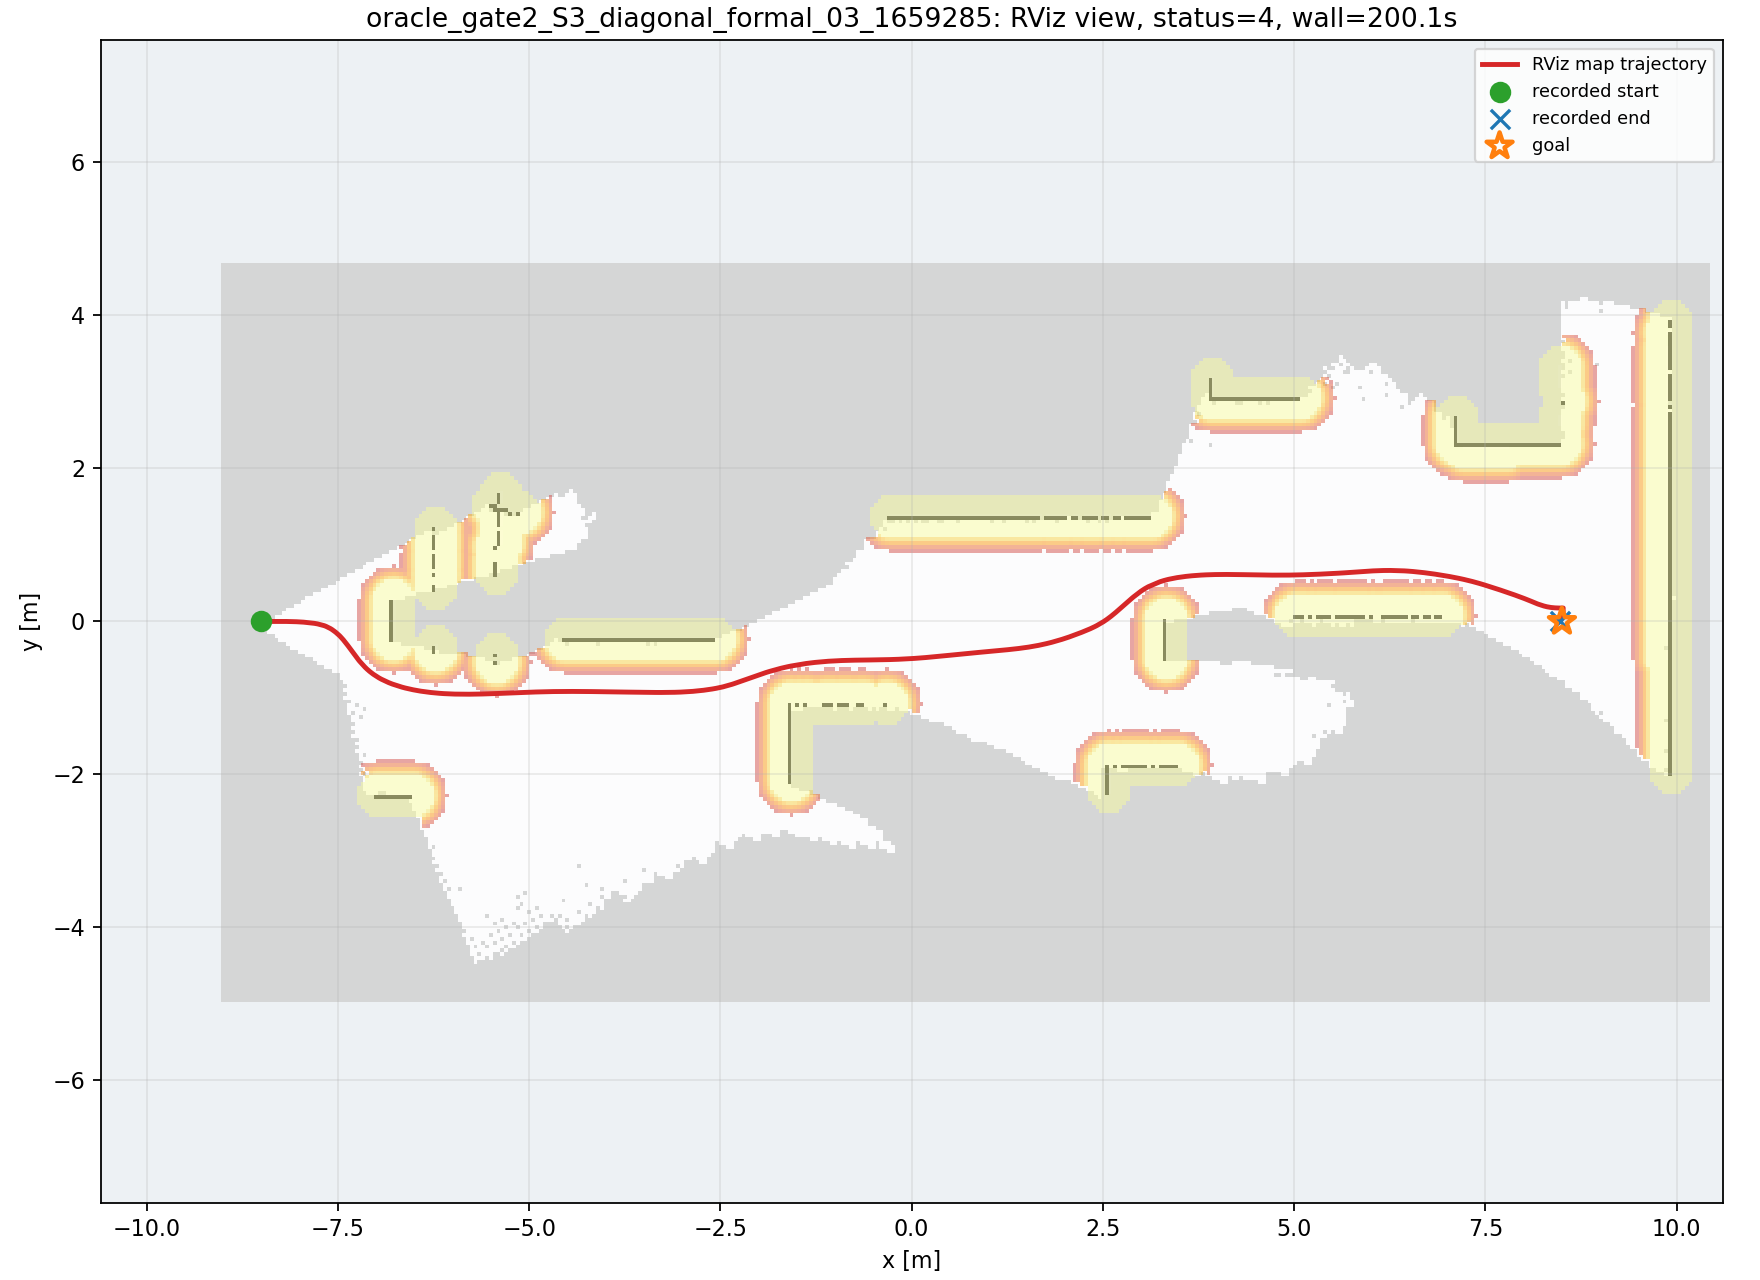

The file beside this chart, header and first rows:
wall_time, wall_elapsed_s, sim_time, x, y, yaw
1787876893, 0.0, 56.48, -8.498, 1.0898010184637192e-06, 0.001602
1787876897, 2.141, 59.2, -8.488, 2.236260114949652e-05, 0.002725
1787876897, 2.157, 59.3, -8.476, 6.18072834436286e-05, 0.004368
1787876897, 2.785, 59.64, -8.415, 0.0004262, 0.005528
1787876898, 2.801, 59.71, -8.401, 0.0005017, 0.004705
1787876898, 2.812, 59.77, -8.386, 0.000566, 0.00382
1787876898, 3.508, 60.15, -8.301, 0.0006647, -0.001873
1787876898, 3.521, 60.22, -8.286, 0.0006278, -0.003036
1787876898, 3.532, 60.28, -8.27, 0.0005722, -0.004278
1787876898, 3.543, 60.35, -8.254, 0.0004965, -0.005636
1787876899, 3.965, 60.62, -8.19, -5.4006559891792066e-05, -0.01251
1787876899, 3.978, 60.69, -8.174, -0.000266, -0.01467
1787876899, 4.259, 60.86, -8.134, -0.000964, -0.02135
1787876899, 4.41, 61, -8.103, -0.001727, -0.02777
1787876899, 4.558, 61.1, -8.079, -0.002436, -0.03316
1787876899, 4.571, 61.17, -8.063, -0.002971, -0.03694
1787876899, 4.714, 61.27, -8.04, -0.00388, -0.04324
1787876900, 4.996, 61.44, -8.002, -0.005776, -0.05594
1787876900, 5.147, 61.58, -7.97, -0.007677, -0.06769
1787876900, 5.292, 61.68, -7.947, -0.009323, -0.07698
1787876901, 6.266, 62.19, -7.839, -0.02036, -0.1308
1787876901, 6.28, 62.26, -7.828, -0.02179, -0.1362
1787876901, 6.291, 62.33, -7.818, -0.02322, -0.1434
1787876901, 6.301, 62.39, -7.808, -0.0247, -0.1513
1787876901, 6.314, 62.49, -7.793, -0.02695, -0.1645
1787876901, 6.326, 62.6, -7.78, -0.0293, -0.1788
1787876901, 6.336, 62.7, -7.766, -0.0318, -0.1944
1787876902, 7.585, 63.34, -7.69, -0.05125, -0.3171
1787876902, 7.61, 63.45, -7.678, -0.05507, -0.3409
1787876902, 7.632, 63.55, -7.667, -0.05919, -0.3661
1787876902, 7.712, 63.65, -7.656, -0.06364, -0.3923
1787876903, 8.485, 64.09, -7.607, -0.08718, -0.5112
1787876903, 8.507, 64.19, -7.596, -0.09339, -0.5374
1787876903, 8.525, 64.3, -7.586, -0.09983, -0.5628
1787876903, 8.538, 64.4, -7.575, -0.1065, -0.5876
1787876904, 9.094, 64.7, -7.539, -0.1328, -0.6588
1787876904, 9.107, 64.77, -7.529, -0.1402, -0.6782
1787876904, 9.595, 65.05, -7.49, -0.1742, -0.7591
1787876904, 9.608, 65.11, -7.48, -0.1841, -0.7788
1787876904, 9.619, 65.18, -7.47, -0.1945, -0.7981
1787876905, 9.972, 65.39, -7.439, -0.2273, -0.8539
1787876905, 9.984, 65.45, -7.429, -0.2394, -0.8689
1787876905, 10.34, 65.69, -7.393, -0.284, -0.9097
1787876905, 10.49, 65.79, -7.378, -0.3038, -0.9226
1787876905, 10.5, 65.86, -7.368, -0.3172, -0.9297
1787876905, 10.65, 66, -7.348, -0.3443, -0.9406
1787876906, 11, 66.2, -7.317, -0.3869, -0.9459
1787876906, 11.02, 66.27, -7.306, -0.4012, -0.9444
1787876906, 11.23, 66.41, -7.286, -0.4298, -0.9364
1787876906, 11.24, 66.47, -7.275, -0.444, -0.9304
1787876906, 11.39, 66.58, -7.259, -0.4652, -0.9187
1787876906, 11.74, 66.78, -7.226, -0.5068, -0.8871
1787876906, 11.76, 66.85, -7.215, -0.5204, -0.8748
1787876907, 12.32, 67.19, -7.156, -0.5862, -0.8
1787876907, 12.33, 67.25, -7.144, -0.5987, -0.7823
1787876907, 12.34, 67.32, -7.131, -0.6111, -0.7633
1787876907, 12.35, 67.39, -7.119, -0.6232, -0.7437
1787876907, 12.63, 67.56, -7.085, -0.6523, -0.6924
1787876908, 12.99, 67.8, -7.037, -0.69, -0.619
1787876908, 13.48, 68.07, -6.978, -0.7287, -0.5388
... 448 more rows
